Run: headless pygame with SDL's dummy video driver; simulated clock (each Clock.tick advances the game by its frame time, no real sleeping); random seed 0; keys injected as events and as key.get_pressed() state; no mouse input.
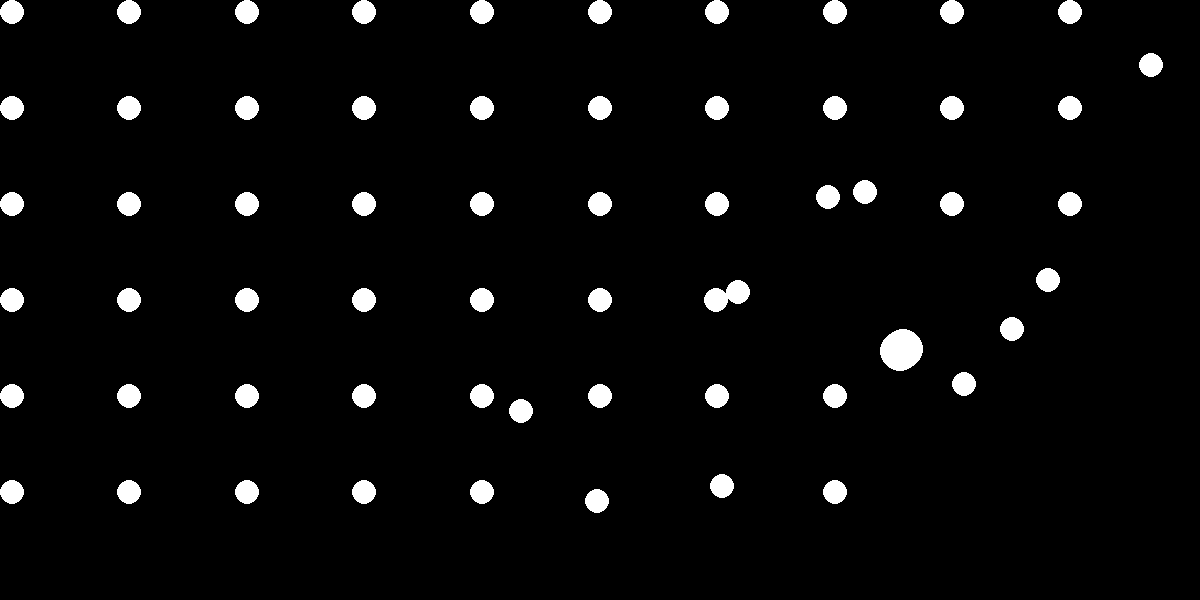
Frame 1 of 4 · flips 1–60 · no input
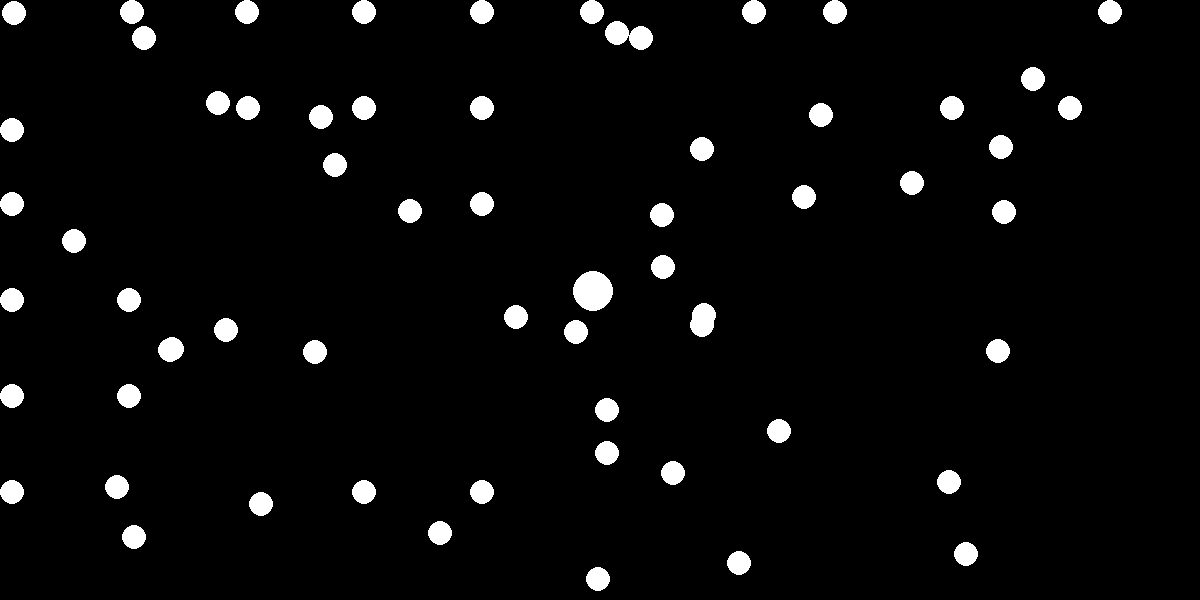
Frame 2 of 4 · flips 61–180 · tapped SPACE, RETURN · held RIGHT (→), D
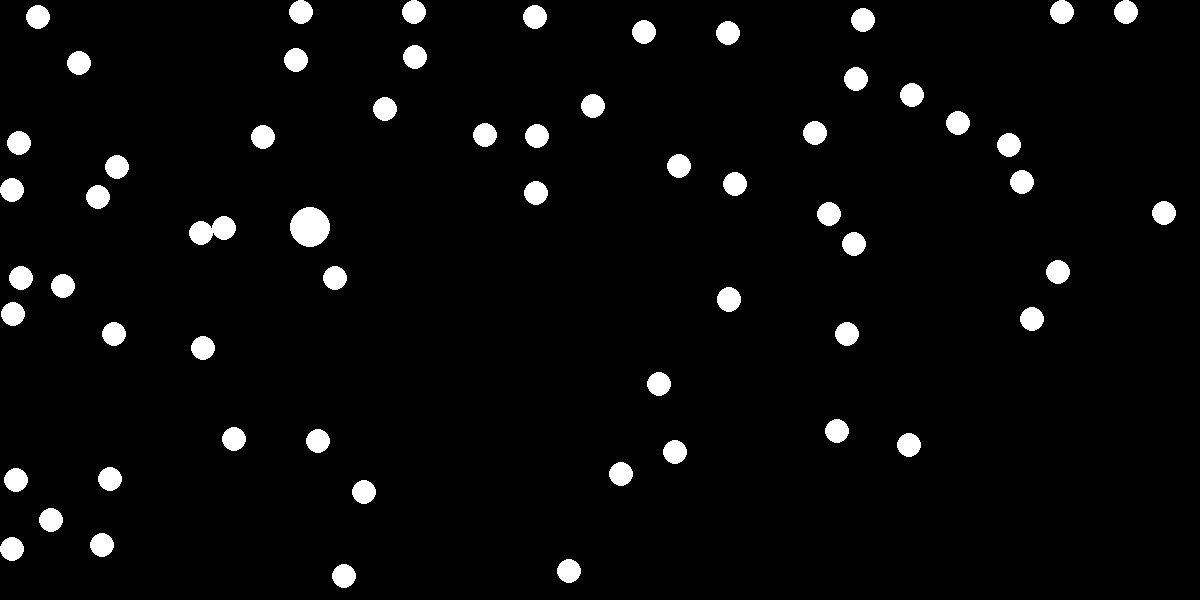
Frame 3 of 4 · flips 181–300 · held DOWN (↓), S
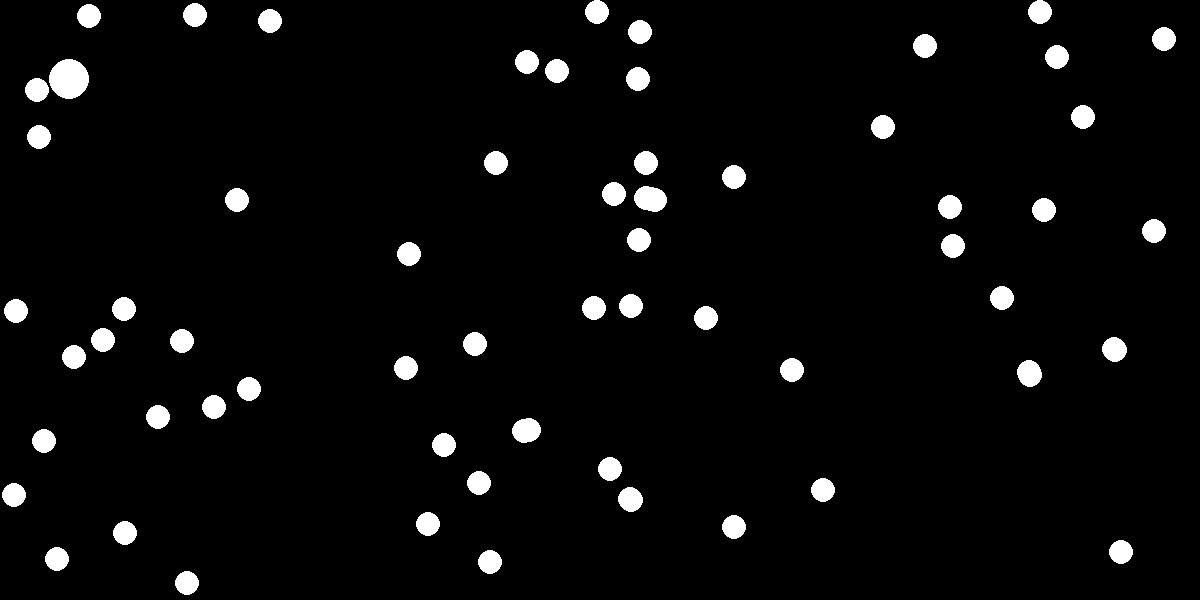
Frame 4 of 4 · flips 301–420 · held LEFT (←), A, UP (↑), W

The pygame program that drew these frames:

import pygame
import sys
import time
import math
import random

screenSize = (1200, 600)
ballSize = 12
horizontalAmount = 10
verticalAmount = 6
fps = 65
horizontalCells = 48
verticalCells = 24
# gravity = 200
repulsionRadius = 100
repulsionForce = 50
# Accesed like this: x: 2, y: 4 balls[2][4]
balls = [[[] for j in range(verticalCells)] for i in range(horizontalCells)]

class Ball:
    def __init__(self, x, y, v, a, radius):
        self.x = x
        self.y = y
        self.v = v
        self.a = a # Angle in degrees
        self.vx = self.v * math.cos(math.radians(self.a))
        self.vy = self.v * math.sin(math.radians(self.a))
        self.radius = radius
        # Mass is the area of the ball
        self.mass = self.radius ** 2 * 3.14

    def draw(self, screen):
        pygame.draw.circle(screen, (255, 255, 255), (self.x, self.y), self.radius)

    def move(self, dt):
        # Get the current cell
        currentCell = getCell(self.x, self.y)

        # Apply gravity
        # self.vy += gravity * dt

        # Move the ball
        self.x += self.vx * dt
        self.y += self.vy * dt

        # Apply border collision
        velocityChanged = False
        if self.x < self.radius:
            self.vx = abs(self.vx)
            self.x = self.radius
            velocityChanged = True
        elif self.x > screenSize[0] - self.radius:
            self.vx = -abs(self.vx)
            self.x = screenSize[0] - self.radius
            velocityChanged = True
        if self.y < self.radius:
            self.vy = abs(self.vy)
            self.y = self.radius
            velocityChanged = True
        elif self.y > screenSize[1] - self.radius:
            self.vy = -abs(self.vy)
            self.y = screenSize[1] - self.radius
            velocityChanged = True

        # Calculate the new angle if the velocity changed from a border collision
        if velocityChanged:
            self.a = math.degrees(math.atan2(self.vy, self.vx))

        # If the cell changed, remove the ball from the previous cell and add it to the new one
        newCell = getCell(self.x, self.y)
        if currentCell != newCell:
            balls[currentCell[0]][currentCell[1]].remove(self)
            balls[newCell[0]][newCell[1]].append(self)
    
    def collide(self, other):
        distance = ((self.x - other.x) ** 2 + (self.y - other.y) ** 2) ** 0.5
        if distance <= self.radius + other.radius:
            originalVx = self.vx
            originalVy = self.vy
            contactAngle = math.degrees(math.atan2(other.y - self.y, other.x - self.x))
            contactAngleRad = math.radians(contactAngle)
            contactAngleCos = math.cos(contactAngleRad)
            contactAngleSin = math.sin(contactAngleRad)
            contactAngle90 = contactAngle + 90
            contactAngle90Rad = math.radians(contactAngle90)
            contactAngle90Cos = math.cos(contactAngle90Rad)
            contactAngle90Sin = math.sin(contactAngle90Rad)

            # Apply direct collision
            self.vx = (self.v * math.cos(math.radians(self.a - contactAngle)) * (self.mass - other.mass) + 2 * other.mass * other.v * math.cos(math.radians(other.a - contactAngle))) / (self.mass + other.mass) * contactAngleCos + self.v * math.sin(math.radians(self.a - contactAngle)) * contactAngle90Cos
            self.vy = (self.v * math.cos(math.radians(self.a - contactAngle)) * (self.mass - other.mass) + 2 * other.mass * other.v * math.cos(math.radians(other.a - contactAngle))) / (self.mass + other.mass) * contactAngleSin + self.v * math.sin(math.radians(self.a - contactAngle)) * contactAngle90Sin
            other.vx = (other.v * math.cos(math.radians(other.a - contactAngle)) * (other.mass - self.mass) + 2 * self.mass * originalVx * math.cos(math.radians(self.a - contactAngle))) / (self.mass + other.mass) * contactAngleCos + other.v * math.sin(math.radians(other.a - contactAngle)) * contactAngle90Cos
            other.vy = (other.v * math.cos(math.radians(other.a - contactAngle)) * (other.mass - self.mass) + 2 * self.mass * originalVy * math.cos(math.radians(self.a - contactAngle))) / (self.mass + other.mass) * contactAngleSin + other.v * math.sin(math.radians(other.a - contactAngle)) * contactAngle90Sin
            self.a = math.degrees(math.atan2(self.vy, self.vx))
            other.a = math.degrees(math.atan2(other.vy, other.vx))
            self.v = (self.vx ** 2 + self.vy ** 2) ** 0.5
            other.v = (other.vx ** 2 + other.vy ** 2)  ** 0.5

            # If the balls are overlapping, move them apart
            selfCurrentCell = getCell(self.x, self.y)
            otherCurrentCell = getCell(other.x, other.y)
            if distance < self.radius + other.radius:
                distanceToMove = (self.radius + other.radius - distance)
                # bigger mass == less movement
                self.x -= distanceToMove * math.cos(math.radians(contactAngle)) * other.mass / (self.mass + other.mass)
                self.y -= distanceToMove * math.sin(math.radians(contactAngle)) * other.mass / (self.mass + other.mass)
                other.x += distanceToMove * math.cos(math.radians(contactAngle)) * self.mass / (self.mass + other.mass)
                other.y += distanceToMove * math.sin(math.radians(contactAngle)) * self.mass / (self.mass + other.mass)
            selfNewCell = getCell(self.x, self.y)
            otherNewCell = getCell(other.x, other.y)
            if selfCurrentCell != selfNewCell:
                balls[selfCurrentCell[0]][selfCurrentCell[1]].remove(self)
                balls[selfNewCell[0]][selfNewCell[1]].append(self)
            if otherCurrentCell != otherNewCell:
                balls[otherCurrentCell[0]][otherCurrentCell[1]].remove(other)
                balls[otherNewCell[0]][otherNewCell[1]].append(other)
            return True
        return False
    
    def applyRepulsionForce(self, other):
        distance = ((self.x - other.x) ** 2 + (self.y - other.y) ** 2) ** 0.5
        if distance < repulsionRadius:
            force = repulsionForce * (repulsionRadius - distance)
            angle = math.degrees(math.atan2(other.y - self.y, other.x - self.x))
            self.vx -= force * math.cos(math.radians(angle)) / self.mass
            self.vy -= force * math.sin(math.radians(angle)) / self.mass
            other.vx += force * math.cos(math.radians(angle)) / other.mass
            other.vy += force * math.sin(math.radians(angle)) / other.mass

def getCell(x, y):
    x = int(min(max(x // (screenSize[0] / horizontalCells), 0), horizontalCells - 1))
    y = int(min(max(y // (screenSize[1] / verticalCells), 0), verticalCells - 1))
    return (x, y)
            
# balls = [Ball((screenSize[0] - ballSize * 2) * i / horizontalAmount + ballSize, (screenSize[1] - ballSize * 2) * j / verticalAmount + ballSize, 0, 0, ballSize) for i in range(horizontalAmount) for j in range(verticalAmount)]

for i in range(horizontalAmount):
    for j in range(verticalAmount):
        ballPos = (screenSize[0] - ballSize * 2) * i / horizontalAmount + ballSize, (screenSize[1] - ballSize * 2) * j / verticalAmount + ballSize
        cell = getCell(ballPos[0], ballPos[1])
        # random small velocity and horzintal angle
        # v = random.randint(0, 50)
        # a = random.randint(0, 1) * 180
        # balls[cell[0]][cell[1]].append(Ball(ballPos[0], ballPos[1], v, a, ballSize))
        balls[cell[0]][cell[1]].append(Ball(ballPos[0], ballPos[1], 0, 0, ballSize))
movingBall = Ball(1160, 560, 750, -135, 20)
movingBallCell = getCell(movingBall.x, movingBall.y)
balls[movingBallCell[0]][movingBallCell[1]].append(movingBall)

pygame.init()
screen = pygame.display.set_mode(screenSize)
pygame.display.set_caption("Ball Collisions")
clock = pygame.time.Clock()

fpsTimer = time.time()
while True:
    for event in pygame.event.get():
        if event.type == pygame.QUIT:
            sys.exit()

    screen.fill((0, 0, 0))

    for xCells in balls:
        for yCells in xCells:
            for ball in yCells:
                ball.draw(screen)
                ball.move(1 / fps)

    for x in range(horizontalCells):
        for y in range(verticalCells):
            for ball in balls[x][y]:
                # Check for collisions with the balls in the same cell or the adjacent cells
                for i in range(-1, 2):
                    for j in range(-1, 2):
                        if x + i >= 0 and x + i < horizontalCells and y + j >= 0 and y + j < verticalCells:
                            for otherBall in balls[x + i][y + j]:
                                if ball != otherBall:
                                    ball.collide(otherBall)
                                    ball.applyRepulsionForce(otherBall)

    pygame.display.flip()
    clock.tick(fps)
    if time.time() - fpsTimer >= 1:
        print(clock.get_fps())
        fpsTimer = time.time()
